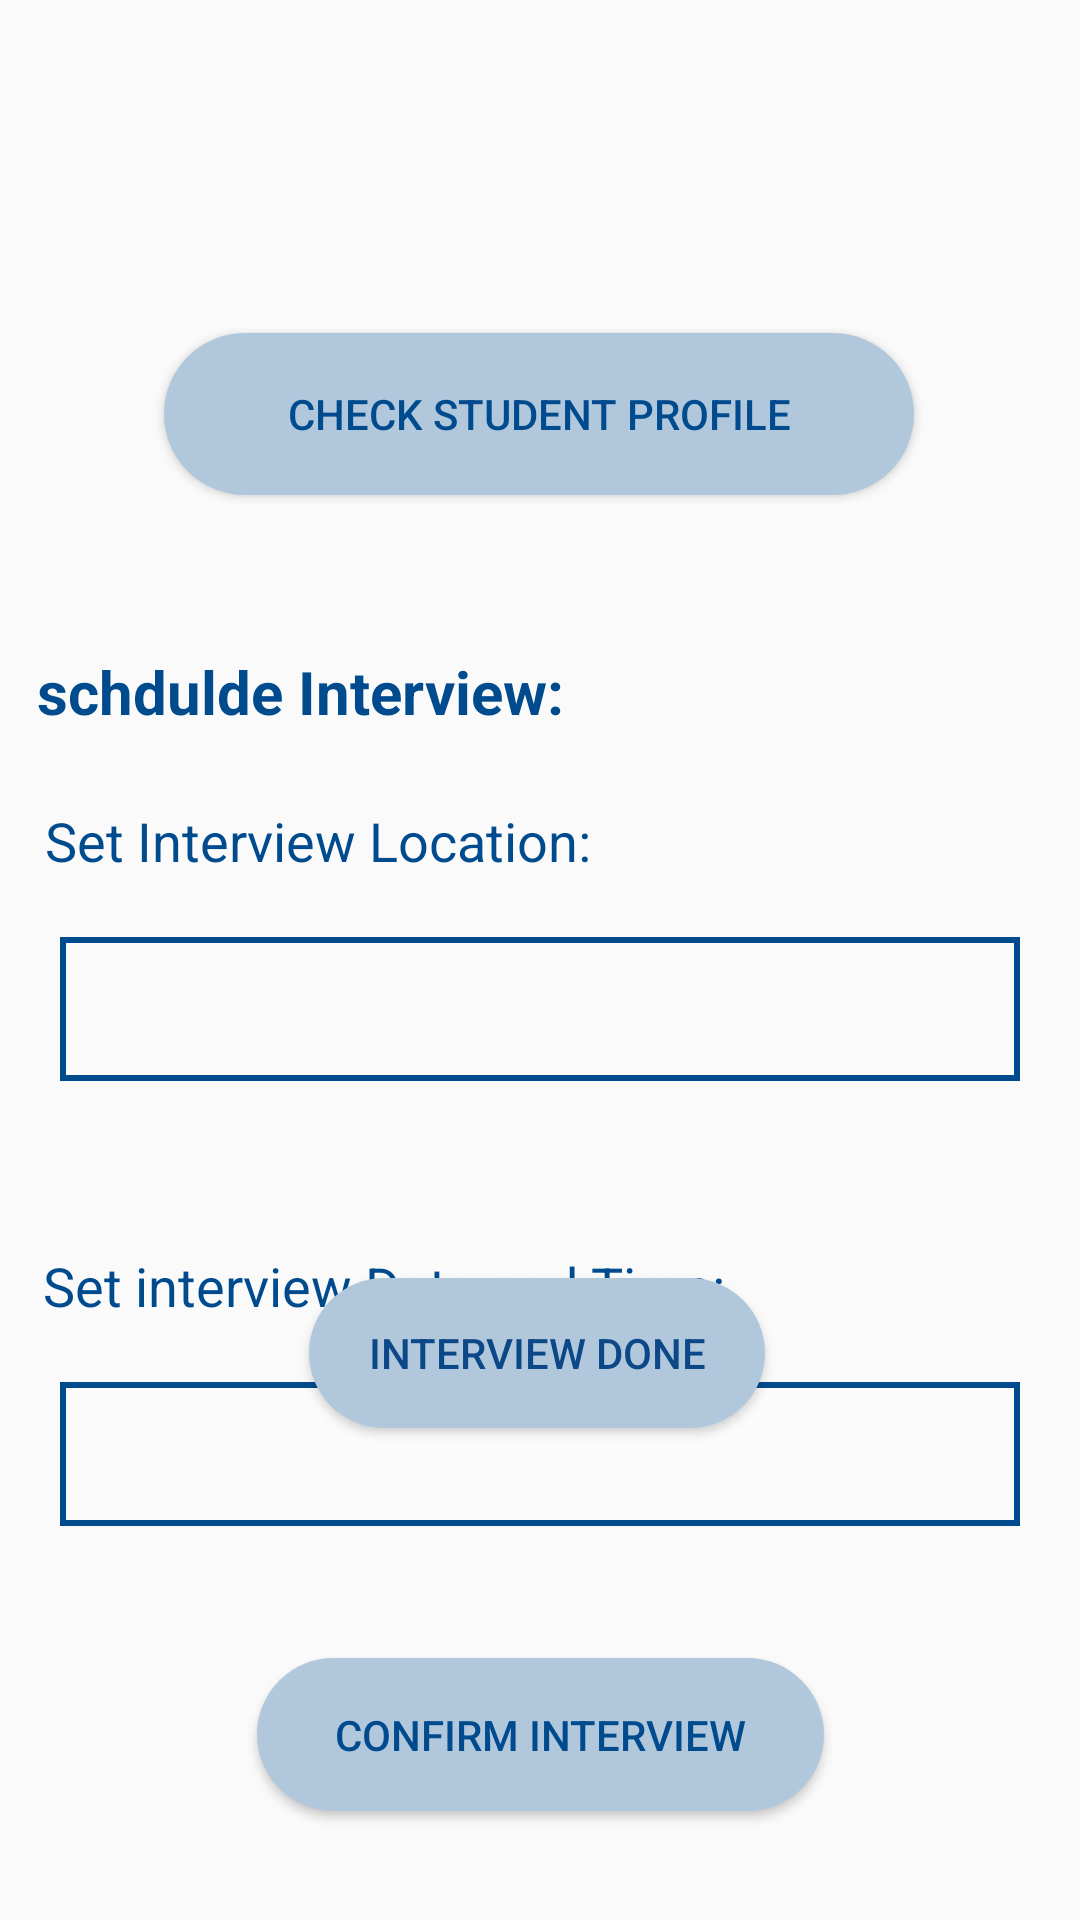

Android layout source for this screen:
<!-- AndroidManifest.xml: application theme Theme.SeniorProjectTest2 -->
<!-- res/layout/activity_interview_appointment.xml -->
<?xml version="1.0" encoding="utf-8"?>
<androidx.constraintlayout.widget.ConstraintLayout xmlns:android="http://schemas.android.com/apk/res/android"
    xmlns:app="http://schemas.android.com/apk/res-auto"
    xmlns:tools="http://schemas.android.com/tools"
    android:layout_width="match_parent"
    android:layout_height="match_parent"
    tools:context=".InterviewAppointment">

    <TextView
        android:id="@+id/interJobName"
        android:layout_width="wrap_content"
        android:layout_height="wrap_content"
        android:layout_marginTop="44dp"
        android:gravity="center"
        android:textColor="#004b8e"
        android:textSize="20sp"
        app:layout_constraintEnd_toEndOf="parent"
        app:layout_constraintStart_toStartOf="parent"
        app:layout_constraintTop_toTopOf="parent" />

    <Button
        android:id="@+id/btncheckStudentProfile"
        android:layout_width="250dp"
        android:layout_height="54dp"
        android:layout_marginTop="40dp"
        android:background="@drawable/signupbutton"
        android:text="@string/check_student_profile"
        android:textColor="#004b8e"
        app:layout_constraintEnd_toEndOf="parent"
        app:layout_constraintHorizontal_bias="0.498"
        app:layout_constraintStart_toStartOf="parent"
        app:layout_constraintTop_toBottomOf="@+id/interJobName" />

    <TextView
        android:id="@+id/t1"
        android:layout_width="wrap_content"
        android:layout_height="wrap_content"
        android:layout_marginTop="52dp"
        android:gravity="center"
        android:text="@string/schdulde_interview"
        android:textColor="#004b8e"
        android:textSize="20sp"
        android:textStyle="bold"
        app:layout_constraintEnd_toEndOf="parent"
        app:layout_constraintHorizontal_bias="0.067"
        app:layout_constraintStart_toStartOf="parent"
        app:layout_constraintTop_toBottomOf="@+id/btncheckStudentProfile" />

    <TextView
        android:id="@+id/t2"
        android:layout_width="wrap_content"
        android:layout_height="wrap_content"
        android:layout_marginTop="24dp"
        android:text="@string/set_interview_location"
        android:textColor="#004b8e"
        android:textSize="18sp"
        app:layout_constraintEnd_toEndOf="parent"
        app:layout_constraintHorizontal_bias="0.085"
        app:layout_constraintStart_toStartOf="parent"
        app:layout_constraintTop_toBottomOf="@+id/t1" />

    <EditText
        android:id="@+id/edtInterviewLocation"
        android:layout_width="0dp"
        android:layout_height="48dp"
        android:layout_margin="20dp"
        android:background="@drawable/edittexts"
        android:ems="10"
        android:inputType="textPersonName"
        android:padding="7dp"
        app:layout_constraintEnd_toEndOf="parent"
        app:layout_constraintHorizontal_bias="0.487"
        app:layout_constraintStart_toStartOf="parent"
        app:layout_constraintTop_toBottomOf="@+id/t2" />

    <EditText
        android:id="@+id/edtDateAndTime"
        android:layout_width="0dp"
        android:layout_height="48dp"
        android:layout_margin="20dp"
        android:background="@drawable/edittexts"
        android:ems="10"
        android:inputType="textPersonName"
        android:padding="7dp"
        app:layout_constraintEnd_toEndOf="parent"
        app:layout_constraintHorizontal_bias="0.487"
        app:layout_constraintStart_toStartOf="parent"
        app:layout_constraintTop_toBottomOf="@+id/t3" />

    <TextView
        android:id="@+id/t3"
        android:layout_width="wrap_content"
        android:layout_height="wrap_content"
        android:layout_marginTop="56dp"
        android:text="@string/set_interview_date_and_time"
        android:textColor="#004b8e"
        android:textSize="18sp"
        app:layout_constraintEnd_toEndOf="parent"
        app:layout_constraintHorizontal_bias="0.108"
        app:layout_constraintStart_toStartOf="parent"
        app:layout_constraintTop_toBottomOf="@+id/edtInterviewLocation" />

    <Button
        android:id="@+id/btnConfirmInterview"
        android:layout_width="189dp"
        android:layout_height="51dp"
        android:layout_marginTop="44dp"
        android:background="@drawable/signupbutton"
        android:text="Confirm Interview"
        android:textColor="#004b8e"
        app:layout_constraintEnd_toEndOf="parent"
        app:layout_constraintHorizontal_bias="0.501"
        app:layout_constraintStart_toStartOf="parent"
        app:layout_constraintTop_toBottomOf="@+id/edtDateAndTime" />

    <TextView
        android:id="@+id/interViewStatus"
        android:layout_width="271dp"
        android:layout_height="89dp"
        android:layout_marginTop="136dp"
        android:gravity="center"
        android:textColor="#083693"
        android:textSize="24sp"
        app:layout_constraintEnd_toEndOf="parent"
        app:layout_constraintStart_toStartOf="parent"
        app:layout_constraintTop_toBottomOf="@+id/btncheckStudentProfile" />

    <Button
        android:id="@+id/btnIbterviewDone"
        android:layout_width="152dp"
        android:layout_height="50dp"
        android:layout_marginTop="36dp"
        android:background="@drawable/signupbutton"
        android:text="Interview Done"
        android:textColor="#0C4888"
        app:layout_constraintEnd_toEndOf="parent"
        app:layout_constraintHorizontal_bias="0.495"
        app:layout_constraintStart_toStartOf="parent"
        app:layout_constraintTop_toBottomOf="@+id/interViewStatus" />
</androidx.constraintlayout.widget.ConstraintLayout>
<!-- resources referenced by this layout -->
<resources>
  <!-- drawable edittexts (drawable) -->
  <?xml version="1.0" encoding="utf-8"?>
  <shape android:shape="rectangle" xmlns:android="http://schemas.android.com/apk/res/android">
        <stroke android:width="2dp" android:color="#004b8e"/>
        <solid android:color="#30ffffff"/>
  
  </shape>
  <!-- drawable signupbutton (drawable) -->
  <?xml version="1.0" encoding="utf-8"?>
  <shape android:shape="rectangle" xmlns:android="http://schemas.android.com/apk/res/android">
      <solid android:color="#B1C8DC"/>
      <corners android:radius="40dp"/>
  </shape>
  <string name="check_student_profile">Check Student Profile</string>
  <string name="schdulde_interview">schdulde Interview:</string>
  <string name="set_interview_date_and_time">Set interview Date and Time:</string>
  <string name="set_interview_location">Set Interview Location:</string>
  <style name="Theme.SeniorProjectTest2" parent="Theme.AppCompat.Light">
          
          <item name="colorPrimary">@color/purple_500</item>
          <item name="colorPrimaryVariant">@color/purple_700</item>
          <item name="colorOnPrimary">@color/white</item>
          
          <item name="colorSecondary">@color/teal_200</item>
          <item name="colorSecondaryVariant">@color/teal_700</item>
          <item name="colorOnSecondary">@color/black</item>
          
          <item name="android:statusBarColor">?attr/colorPrimaryVariant</item>
          
      </style>
  <color name="purple_500">#0043EE</color>
  <color name="purple_700">#FF3700B3</color>
  <color name="white">#FFFFFFFF</color>
  <color name="teal_200">#FF03DAC5</color>
  <color name="teal_700">#FF018786</color>
  <color name="black">#FF000000</color>
</resources>
